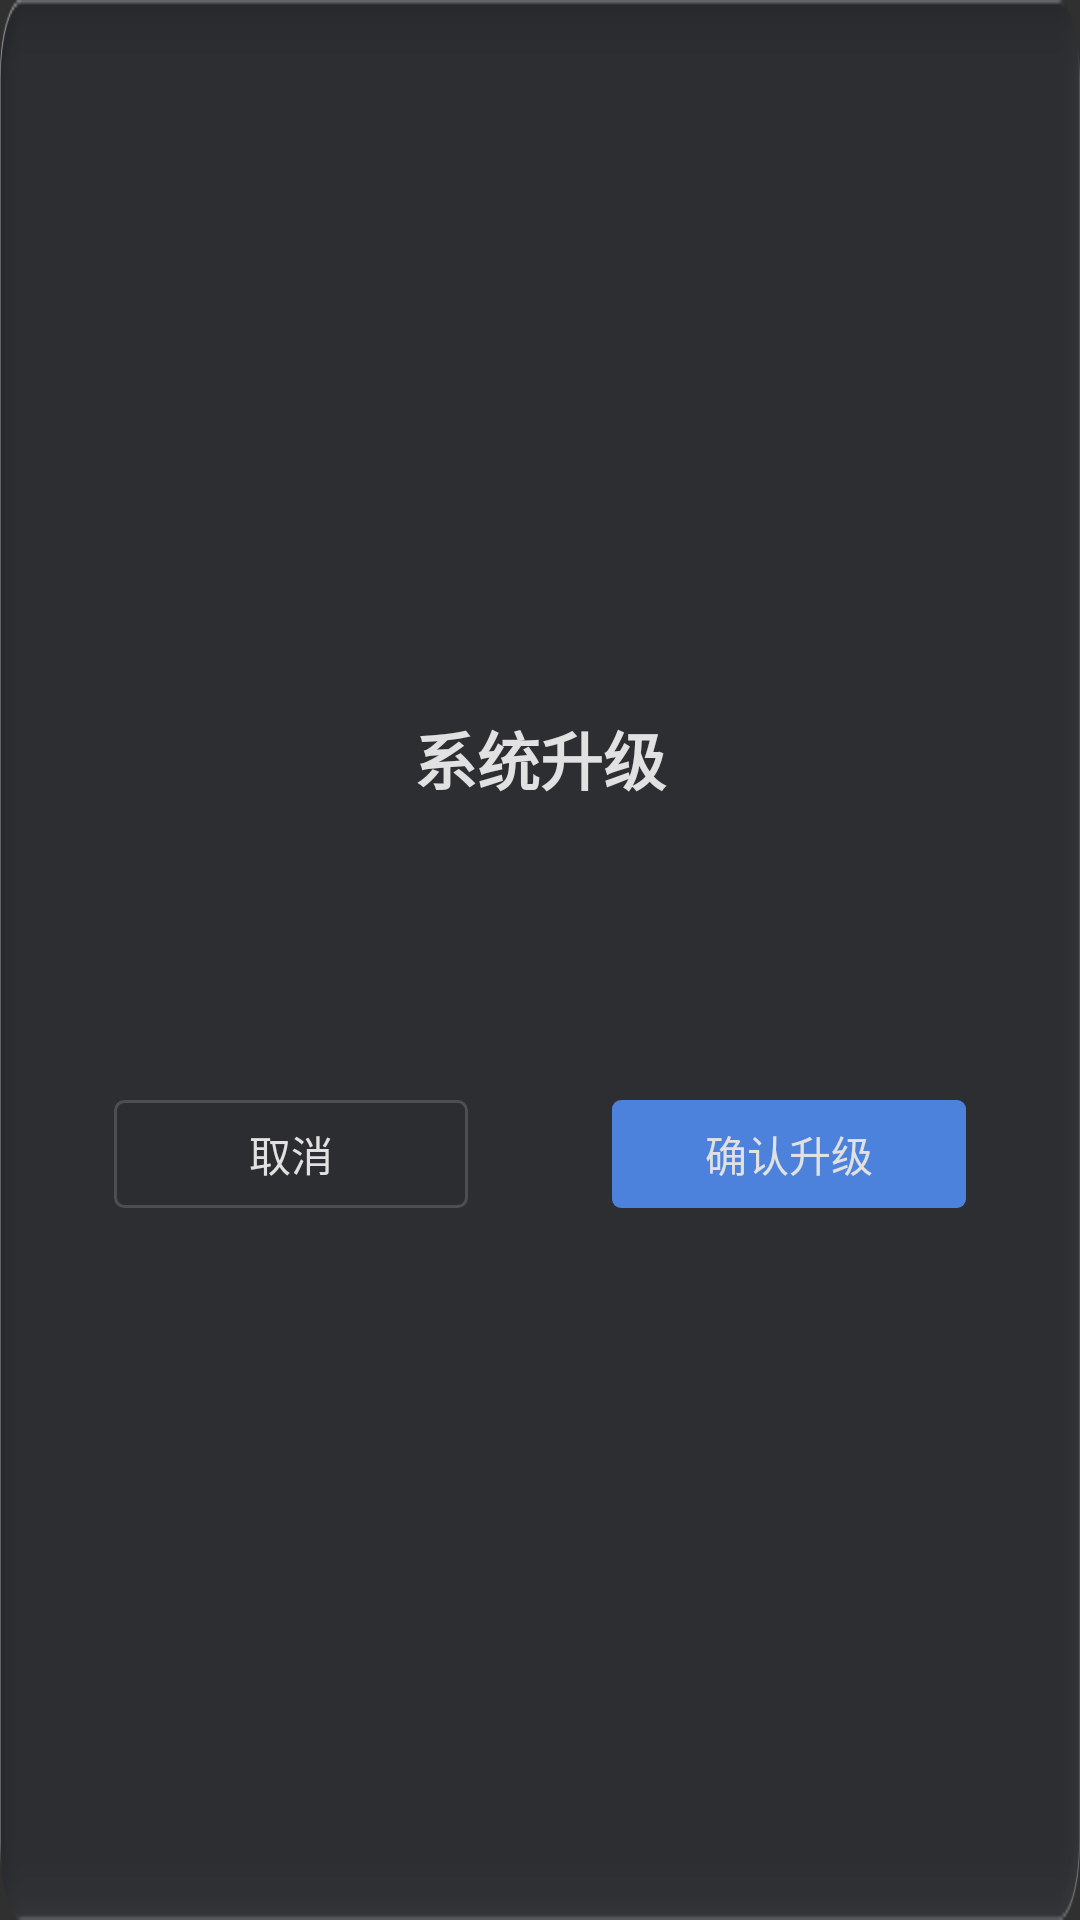

Android layout source for this screen:
<!-- AndroidManifest.xml: application theme AppTheme -->
<!-- res/layout/dialog_system_update_confirmation.xml -->
<?xml version="1.0" encoding="utf-8"?>
<LinearLayout xmlns:android="http://schemas.android.com/apk/res/android"
    android:layout_width="460dp"
    android:layout_height="225dp"
    android:background="@drawable/dialog_background"
    android:gravity="center"
    android:orientation="vertical"
    android:paddingLeft="36dp"
    android:paddingTop="24dp"
    android:paddingRight="36dp"
    android:paddingBottom="24dp">

    <TextView
        android:layout_width="match_parent"
        android:layout_height="wrap_content"
        android:gravity="center"
        android:text="@string/system_update_confirm_title"
        android:textColor="@color/text_color"
        android:textSize="21sp"
        android:textStyle="bold" />

    <TextView
        android:id="@+id/system_update_confirmation_message"
        android:layout_width="match_parent"
        android:layout_height="wrap_content"
        android:layout_marginTop="18dp"
        android:gravity="center"
        android:textColor="@color/text_color"
        android:textSize="16sp" />

    <LinearLayout
        android:layout_width="match_parent"
        android:layout_height="36dp"
        android:layout_marginTop="59dp"
        android:gravity="center"
        android:orientation="horizontal">

        <TextView
            android:id="@+id/system_update_confirmation_cancel"
            android:layout_width="118dp"
            android:layout_height="36dp"
            android:background="@drawable/secondary_button"
            android:clickable="true"
            android:focusable="true"
            android:gravity="center"
            android:text="@string/auth_cancel_action"
            android:textColor="@color/text_color"
            android:textSize="14sp" />

        <TextView
            android:id="@+id/system_update_confirmation_confirm"
            android:layout_width="118dp"
            android:layout_height="36dp"
            android:layout_marginLeft="48dp"
            android:background="@drawable/primary_button"
            android:clickable="true"
            android:focusable="true"
            android:gravity="center"
            android:text="@string/system_update_confirm_action"
            android:textColor="@color/text_color"
            android:textSize="14sp" />
    </LinearLayout>
</LinearLayout>
<!-- resources referenced by this layout -->
<resources>
  <color name="text_color">#E1E1E1</color>
  <!-- drawable dialog_background (drawable) -->
  <?xml version="1.0" encoding="utf-8"?>
  <shape xmlns:android="http://schemas.android.com/apk/res/android"
      android:shape="rectangle">
      <solid android:color="#4A4B4F" />
      <corners android:radius="29dp" />
  </shape>
  <!-- drawable primary_button (drawable) -->
  <?xml version="1.0" encoding="utf-8"?>
  <selector xmlns:android="http://schemas.android.com/apk/res/android">
      <item android:state_enabled="false">
          <shape android:shape="rectangle">
              <solid android:color="#5B6A82" />
              <corners android:radius="3dp" />
          </shape>
      </item>
      <item android:state_pressed="true">
          <shape android:shape="rectangle">
              <solid android:color="#356FC9" />
              <corners android:radius="3dp" />
          </shape>
      </item>
      <item android:state_focused="true">
          <shape android:shape="rectangle">
              <solid android:color="#5B96F0" />
              <corners android:radius="3dp" />
          </shape>
      </item>
      <item>
          <shape android:shape="rectangle">
              <solid android:color="#4C82DC" />
              <corners android:radius="3dp" />
          </shape>
      </item>
  </selector>
  <!-- drawable secondary_button (drawable) -->
  <?xml version="1.0" encoding="utf-8"?>
  <selector xmlns:android="http://schemas.android.com/apk/res/android">
      <item android:state_enabled="false">
          <shape android:shape="rectangle">
              <solid android:color="#333438" />
              <stroke android:width="1dp" android:color="#45474B" />
              <corners android:radius="3dp" />
          </shape>
      </item>
      <item android:state_pressed="true">
          <shape android:shape="rectangle">
              <solid android:color="#46484D" />
              <stroke android:width="1dp" android:color="#72757A" />
              <corners android:radius="3dp" />
          </shape>
      </item>
      <item>
          <shape android:shape="rectangle">
              <solid android:color="#2C2D31" />
              <stroke android:width="1dp" android:color="#4C4E52" />
              <corners android:radius="3dp" />
          </shape>
      </item>
  </selector>
  <string name="auth_cancel_action">取消</string>
  <string name="system_update_confirm_action">确认升级</string>
  <string name="system_update_confirm_title">系统升级</string>
  <style name="AppTheme" parent="@android:style/Theme.Material.NoActionBar">
          <item name="android:windowNoTitle">true</item>
          <item name="android:windowActionBar">false</item>
          <item name="android:windowFullscreen">true</item>
          <item name="android:windowDrawsSystemBarBackgrounds">true</item>
          <item name="android:statusBarColor">#262626</item>
          <item name="android:navigationBarColor">#262626</item>
          <item name="android:fontFamily">sans-serif</item>
          <item name="android:colorAccent">#F5A623</item>
          <item name="android:windowLightStatusBar">false</item>
          <item name="android:windowLightNavigationBar">false</item>
      </style>
</resources>
